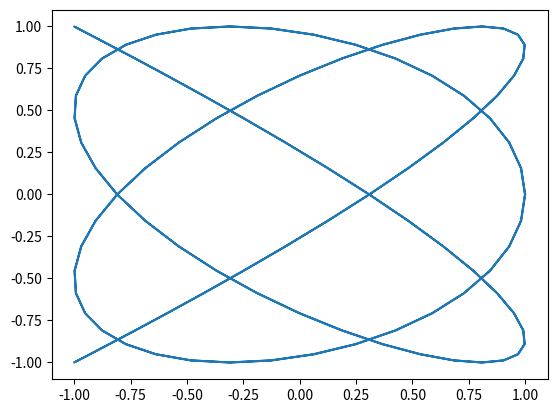

Source code (Python):
import numpy as np
from matplotlib.pyplot import plot
from matplotlib.pyplot import show
import sys

a = float(6)
b = float(5)
t = np.linspace(-np.pi, np.pi, 201)
x = np.sin(a * t + np.pi/2)
y = np.sin(b * t)
plot(x, y)
show()

